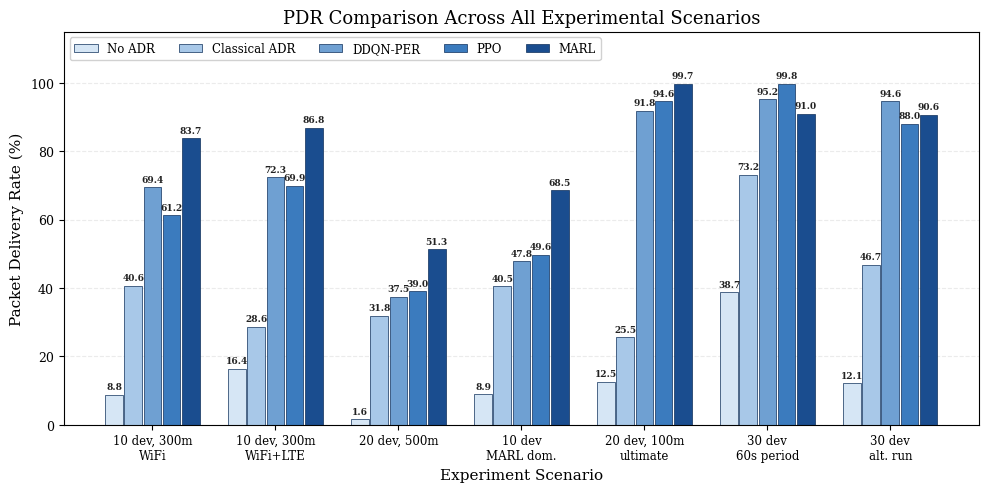

This figure's Python source: (Note: this script raises an exception after producing the figure.)
#!/usr/bin/env python3
"""Generate a publication-quality grouped bar chart of PDR across all experiments."""

import matplotlib.pyplot as plt
import numpy as np

# ── Data ──
experiments = [
    "10 dev, 300m\nWiFi",
    "10 dev, 300m\nWiFi+LTE",
    "20 dev, 500m",
    "10 dev\nMARL dom.",
    "20 dev, 100m\nultimate",
    "30 dev\n60s period",
    "30 dev\nalt. run",
]

no_adr      = [ 8.80, 16.37,  1.55,  8.86, 12.46, 38.69, 12.08]
classical   = [40.64, 28.59, 31.76, 40.49, 25.54, 73.18, 46.68]
ddqn        = [69.44, 72.35, 37.46, 47.83, 91.83, 95.22, 94.58]
ppo         = [61.22, 69.89, 38.99, 49.62, 94.58, 99.78, 88.01]
marl        = [83.73, 86.76, 51.34, 68.55, 99.65, 91.02, 90.60]

methods = ["No ADR", "Classical ADR", "DDQN-PER", "PPO", "MARL"]
data    = [no_adr, classical, ddqn, ppo, marl]

# ── Colours (blue palette, light → dark) ──
colors = ["#D6E6F5", "#A8C8E8", "#6FA0D2", "#3B7BBE", "#1A4D8F"]
edge   = "#0E2F5A"

# ── Plot ──
plt.rcParams.update({
    "font.family": "serif",
    "font.size": 10,
    "axes.labelsize": 11,
    "axes.titlesize": 13,
    "xtick.labelsize": 8.5,
    "ytick.labelsize": 9,
    "figure.dpi": 300,
    "savefig.dpi": 300,
})

n_exp = len(experiments)
n_met = len(methods)
x = np.arange(n_exp)
total_width = 0.78
bar_w = total_width / n_met

fig, ax = plt.subplots(figsize=(10, 5))

for i, (method, vals, col) in enumerate(zip(methods, data, colors)):
    offset = (i - n_met / 2 + 0.5) * bar_w
    bars = ax.bar(x + offset, vals, bar_w * 0.92,
                  label=method, color=col, edgecolor=edge, linewidth=0.5)
    # Value labels
    for bar, v in zip(bars, vals):
        y = bar.get_height()
        ax.text(bar.get_x() + bar.get_width() / 2, y + 1.0,
                f"{v:.1f}", ha="center", va="bottom", fontsize=6.5,
                fontweight="bold", color="#222222")

ax.set_ylabel("Packet Delivery Rate (%)")
ax.set_xlabel("Experiment Scenario")
ax.set_title("PDR Comparison Across All Experimental Scenarios")
ax.set_xticks(x)
ax.set_xticklabels(experiments)
ax.set_ylim(0, 115)
ax.grid(axis="y", alpha=0.25, linestyle="--")
ax.set_axisbelow(True)
ax.legend(loc="upper left", ncol=5, framealpha=0.9, fontsize=8.5)

fig.tight_layout()
fig.savefig("graphs/pdr_all_experiments.eps", format="eps", bbox_inches="tight")
fig.savefig("graphs/pdr_all_experiments.png", format="png", dpi=300, bbox_inches="tight")
plt.close(fig)
print("✅ Saved graphs/pdr_all_experiments.eps")
print("✅ Saved graphs/pdr_all_experiments.png")
